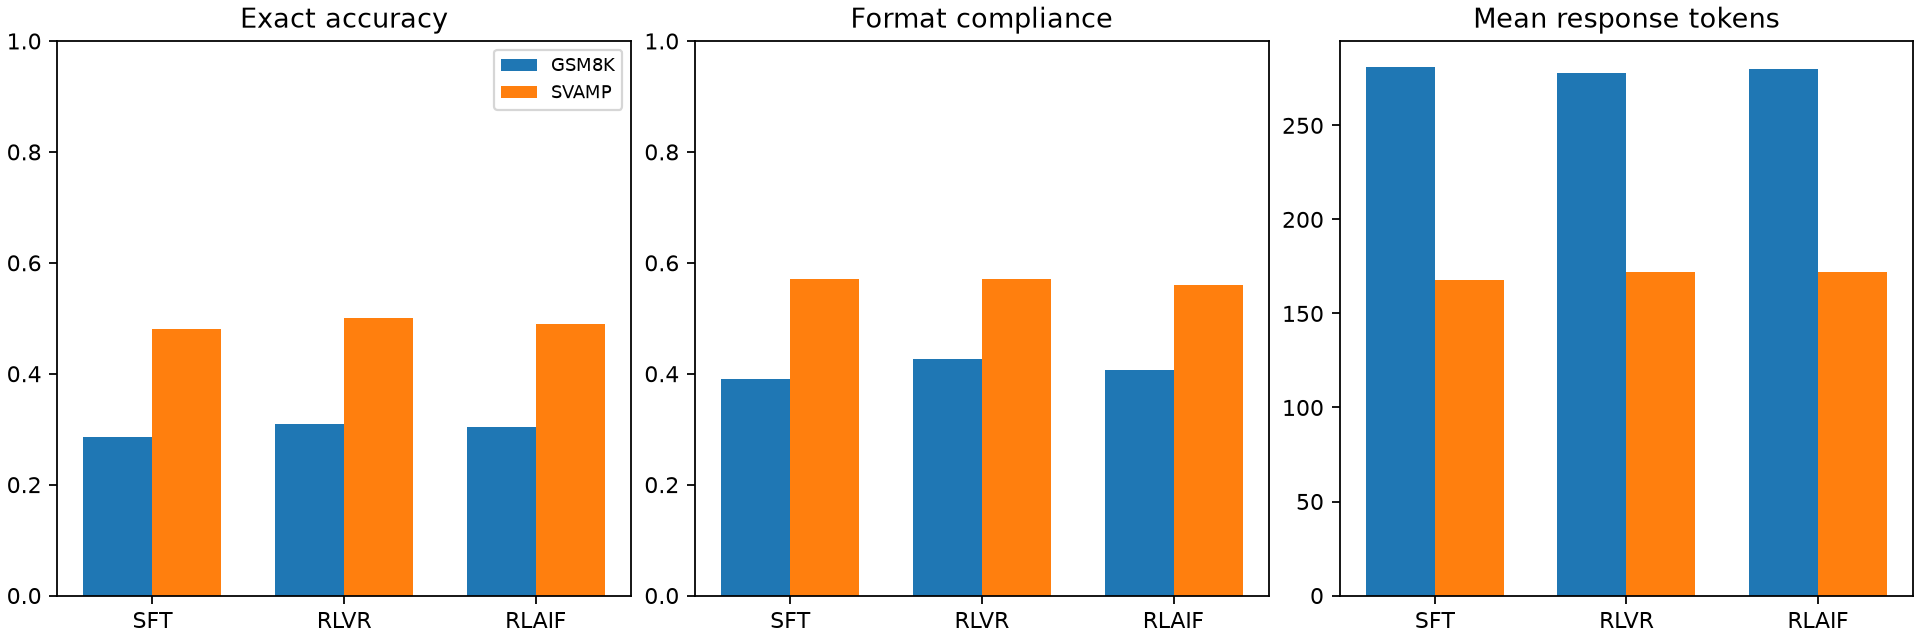

Data behind this chart, as committed beside it:
policy, gsm_exact_accuracy, transfer_exact_accuracy, accuracy_drop_gsm_minus_transfer, gsm_format_compliance, transfer_format_compliance, format_drop_gsm_minus_transfer, gsm_mean_response_tokens, transfer_mean_response_tokens, length_shift_transfer_minus_gsm, gsm_ai_win_rate_vs_sft, transfer_ai_win_rate_vs_sft, ai_win_rate_drop_gsm_minus_transfer
sft, 0.2867, 0.48, -0.1933, 0.39, 0.57, -0.18, 280.8, 167.9, -112.9, , , 
rlvr, 0.31, 0.5, -0.19, 0.4267, 0.57, -0.1433, 278.1, 172, -106.1, 0.505, 0.555, -0.05
rlaif, 0.3033, 0.49, -0.1867, 0.4067, 0.56, -0.1533, 279.9, 172.3, -107.6, 0.5083, 0.55, -0.04167
